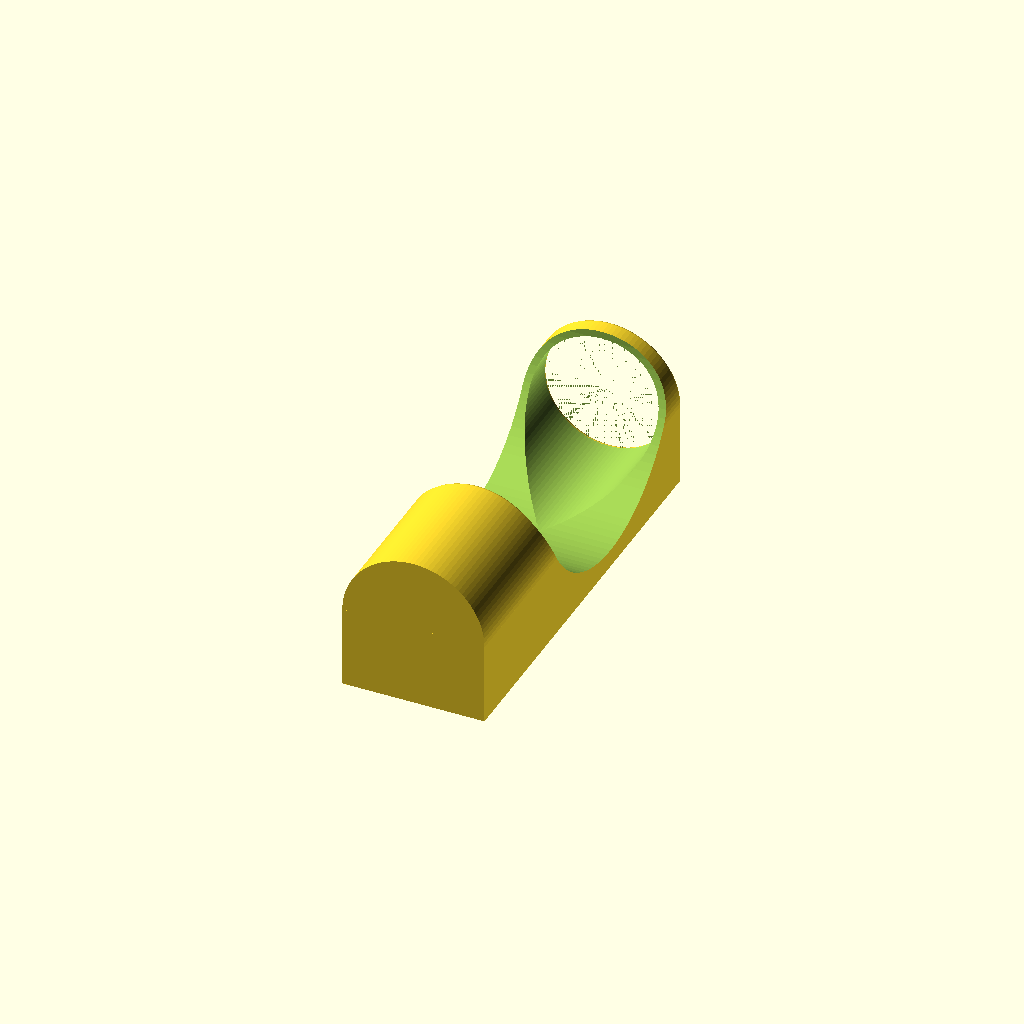
Cell 1: rendered with the file's own defaults.
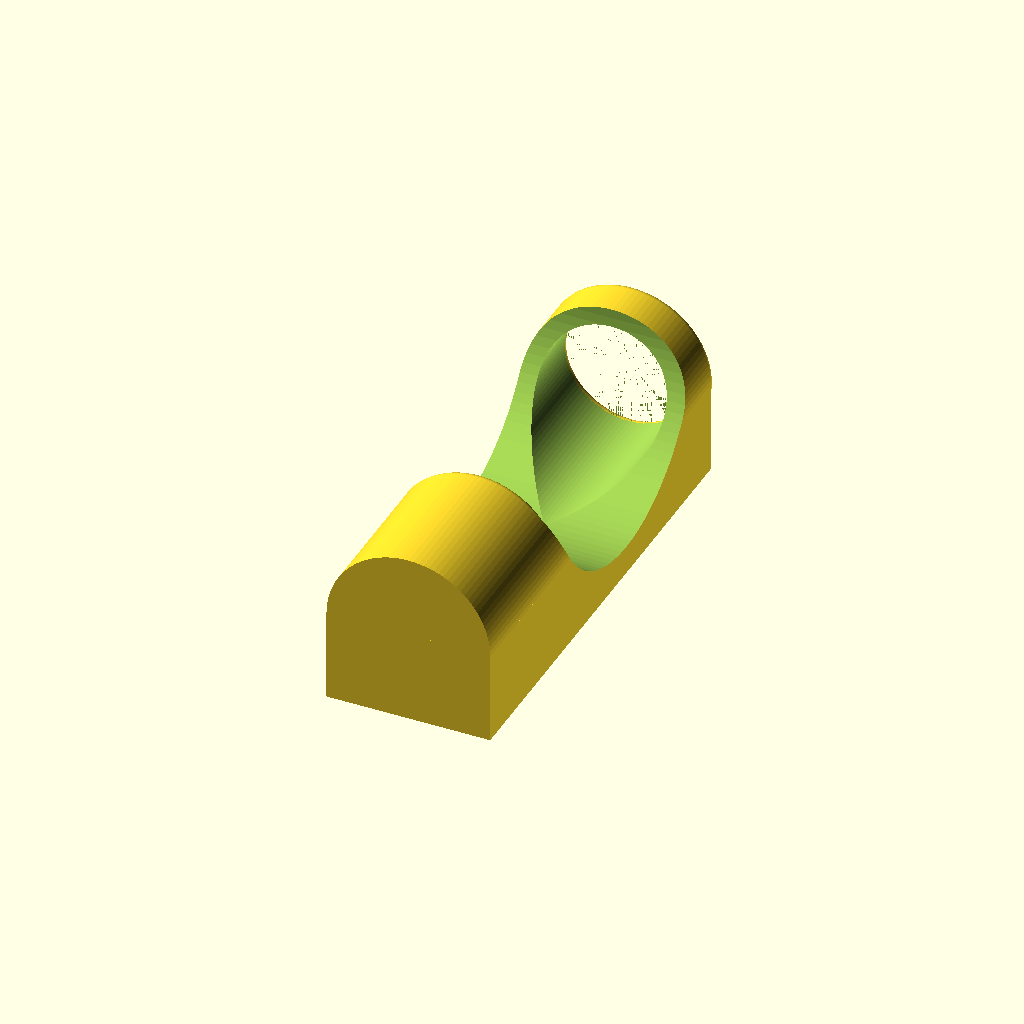
Cell 2 — Material_Thickness set to 5, the other parameters unchanged.
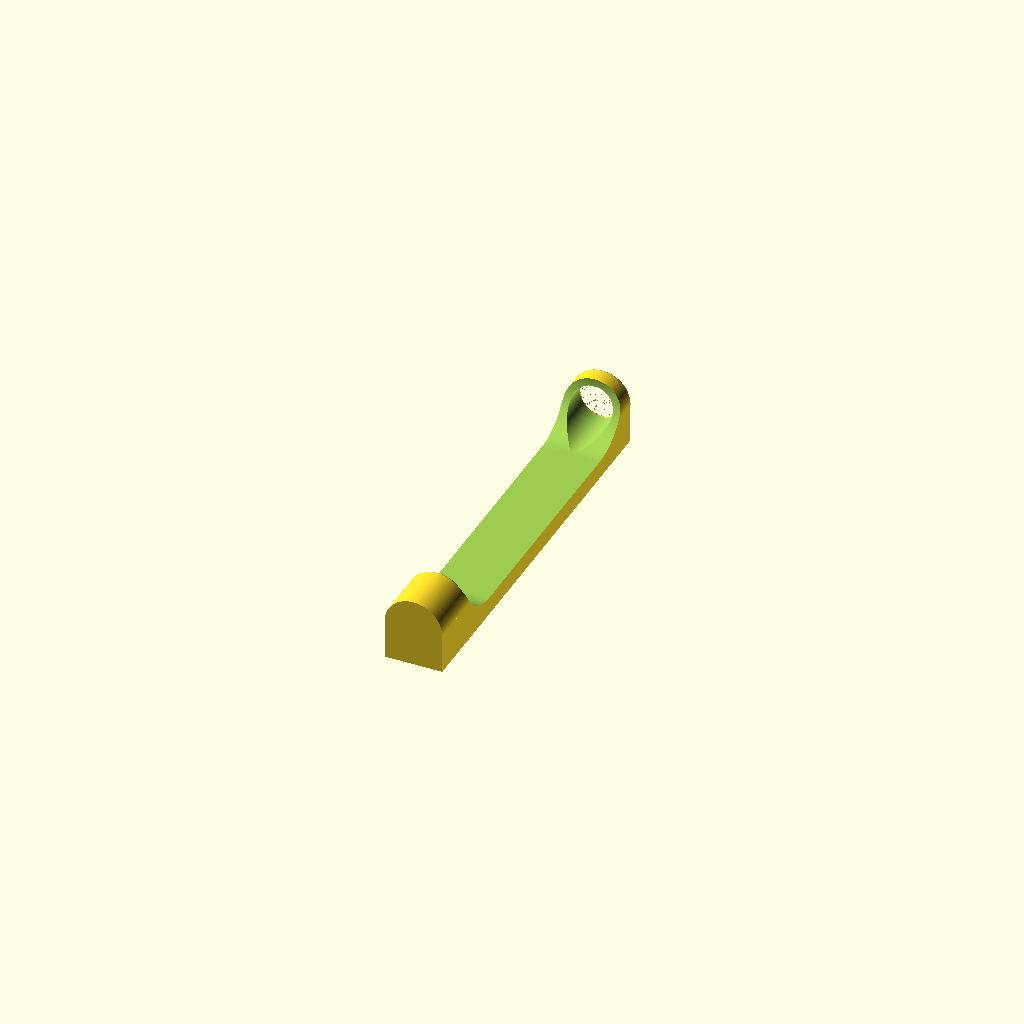
Cell 3: the same model with Frother_Hole_Diameter = 5.
All cells are drawn from one camera (rotation 55°, 0°, 25°, orthographic, colour scheme Cornfield), so only the parameter changes between them.
Source of the model, everyday-dose-frother-fridge-holder/everyday-dose-frother-fridge-holder-v2.scad:
/*
 * Everyday Dose Frother Fridge Holder — v2
 *
 * Based on Pen Holder Fridge Magnet by Code and Make (https://codeandmake.com/)
 * https://codeandmake.com/post/pen-holder-fridge-magnet
 *
 * Same design as codeandmakecom_pen_holder_fridge_magnet_v10 (7).scad,
 * adapted for a 33 mm diameter frother handle and 110 mm depth.
 *
 * v2: adds a third magnet hole in the middle of the back for extra grip.
 */

/* [General] */

// The minimum thickness of the material
Material_Thickness = 2; // [1:0.1:5]

/* [Frother Hole] */

// Diameter of the frother handle hole (33 mm handle + ~2.5 mm extra clearance)
Frother_Hole_Diameter = 35.5; // [5:0.1:50]

// Total depth of the frother hole
Frother_Hole_Depth = 110; // [25:1:150]

/* [Magnet Holes] */

// Diameter of the magnet hole (12 mm disc magnets)
Magnet_Hole_Diameter = 12; // [1:0.1:15]

// Depth of the magnet hole (3 mm thick magnets)
Magnet_Hole_Depth = 3; // [1:0.1:5]

module penHolder() {
  $fn = 100;

  penHoleDiameter = max(Frother_Hole_Diameter, Magnet_Hole_Diameter);
  cutOutDepth = penHoleDiameter + Material_Thickness;
  penHoleDepth = max(Frother_Hole_Depth, (cutOutDepth * 2) + penHoleDiameter + (Material_Thickness * 2));
  baseWidth = penHoleDiameter + (Material_Thickness * 2);
  baseHeight = penHoleDepth + Material_Thickness;
  cutOutHeight = penHoleDepth - penHoleDiameter - (Material_Thickness * 2);

  module pen() {
    // v2: hollow all the way through the bottom so the froter handle
    // can slide in fully — straight bore, no solid cone at the base.
    translate([0, 0, -0.01]) {
      cylinder(d = penHoleDiameter, h = penHoleDepth + 0.02);
    }
  }

  module base() {
    translate([0, 0, -Material_Thickness]) {
      cylinder(d = baseWidth, h = baseHeight);
      translate([-baseWidth / 2, 0, 0]) {
        cube(size=[baseWidth, (penHoleDiameter / 2) + Material_Thickness + Magnet_Hole_Depth, baseHeight]);
      }
    }
  }

  module frontCutOut() {
    translate([0, -(penHoleDiameter / 2) - Material_Thickness, cutOutDepth + penHoleDiameter]) {
      hull() {
        // bottom
        rotate([0, 90, 0]) {
          cylinder(r=cutOutDepth, h = baseWidth + 1, center = true);
        }

        translate([0, 0, cutOutHeight - (cutOutDepth * 2)]) {
          // top
          rotate([0, 90, 0]) {
            cylinder(r=cutOutDepth, h = baseWidth + 1, center = true);
          }
        }
      }
    }
  }

  module magnetHole() {
    rotate([270, 0, 0]) {
      cylinder(d = Magnet_Hole_Diameter, h = Magnet_Hole_Depth + 1);
    }
  }

  module magnetHoles() {
    // bottom
    translate([0, (penHoleDiameter / 2) + Material_Thickness, (baseWidth / 2) - Material_Thickness]) {
      magnetHole();
    }

    // middle (v2)
    translate([0, (penHoleDiameter / 2) + Material_Thickness, baseHeight / 2]) {
      magnetHole();
    }

    // top
    translate([0, (penHoleDiameter / 2) + Material_Thickness, baseHeight - (baseWidth / 2) - Material_Thickness]) {
      magnetHole();
    }
  }

  module ridge() {
    rotate_extrude(convexity = 10) {
      translate([(penHoleDiameter / 2) + (Material_Thickness / 2), 0, 0]) {
        circle(d = Material_Thickness);
      }
    }
  }

  module ridges() {
    translate([0, 0, penHoleDiameter]) {
      ridge();
    }

    translate([0, 0, baseHeight - Material_Thickness]) {
      ridge();
    }
  }

  rotate([-90, 0, 0]) {
    difference() {
      base();
      pen();
      frontCutOut();
      magnetHoles();
    }

    ridges();
  }
}

penHolder();
Parameter table extracted from the source (name, type, default, range or options):
Material_Thickness: number, default 2, range 1 to 5, step 0.1
Frother_Hole_Diameter: number, default 35.5, range 5 to 50, step 0.1
Frother_Hole_Depth: number, default 110, range 25 to 150, step 1
Magnet_Hole_Diameter: number, default 12, range 1 to 15, step 0.1
Magnet_Hole_Depth: number, default 3, range 1 to 5, step 0.1
